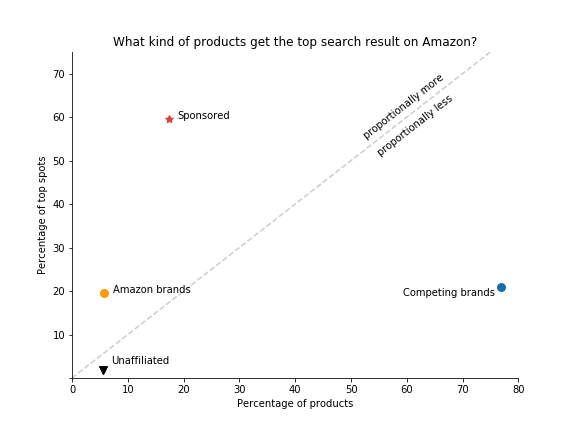

Values plotted in this chart, from the file beside it:
, Category, Perc Products, Perc #1 spot, Perc first row
0, Unaffiliated, 5.526, 1.747, 7.732
1, Amazon brands, 5.801, 19.53, 24.77
2, Competing brands, 76.88, 20.82, 63.52
3, Sponsored, 17.32, 59.65, 75.29
